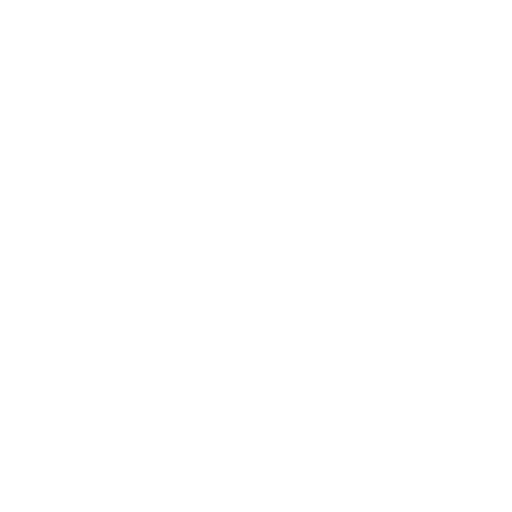
t = 0.00 s
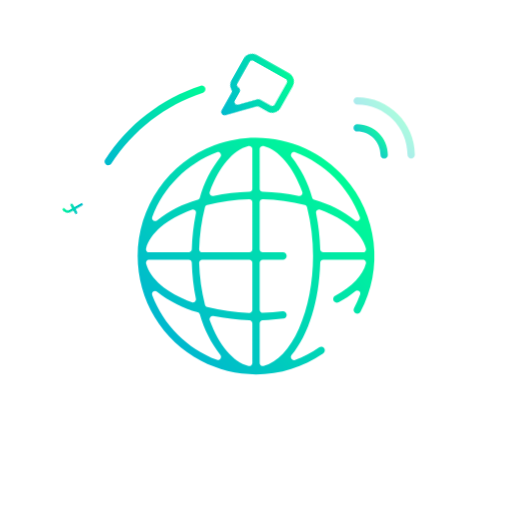
t = 1.40 s
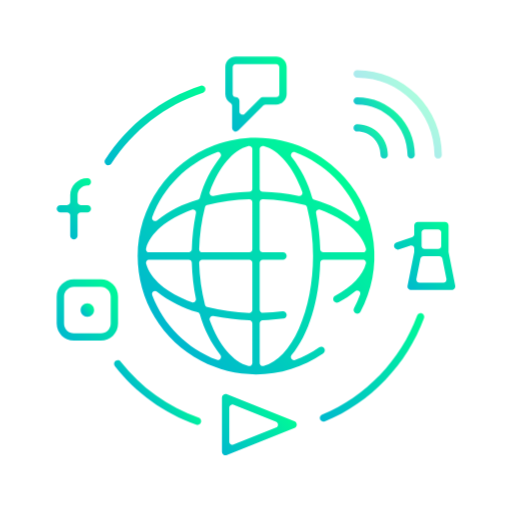
t = 2.60 s
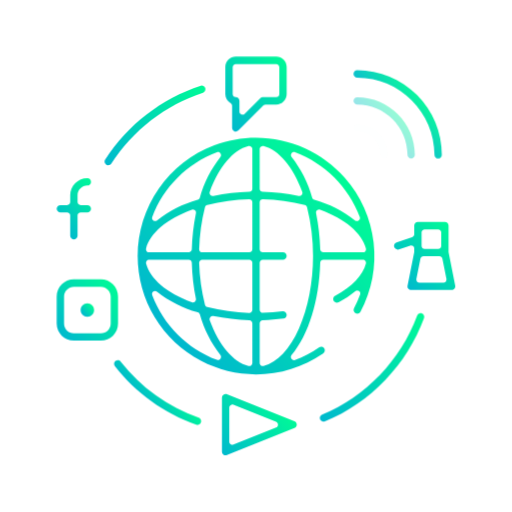
t = 3.98 s
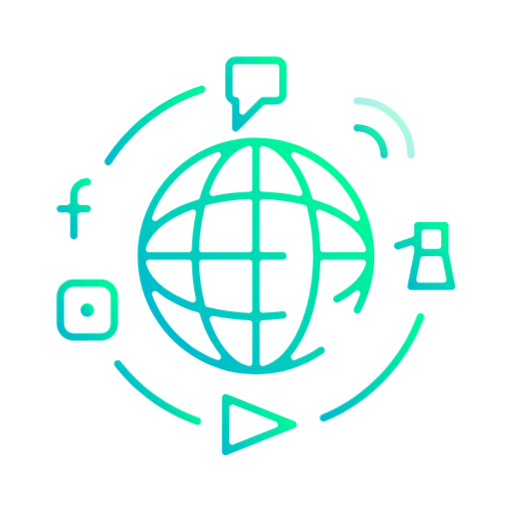
t = 5.40 s
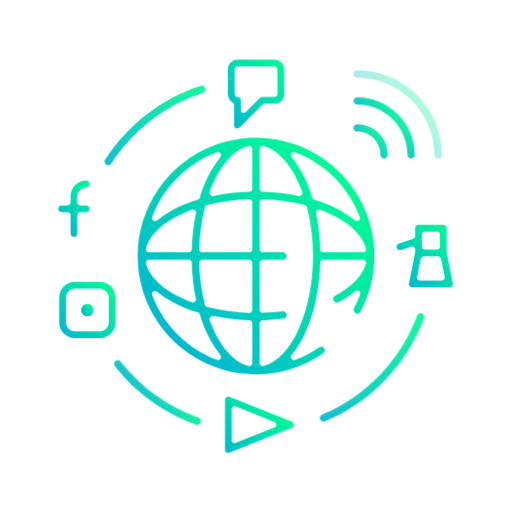
t = 6.60 s

The animated SVG that drew these frames (rendered in a browser with its animation timeline set to each time). Animation: 34 CSS @keyframes rules; one cycle of 8.00 s, repeats indefinitely.

<svg version="1.1" id="el_PVoMlelZK" xmlns="http://www.w3.org/2000/svg" xmlns:xlink="http://www.w3.org/1999/xlink" x="0px" y="0px" viewBox="0 0 500 500" style="enable-background:new 0 0 500 500;" xml:space="preserve"><style>@-webkit-keyframes kf_el_IcX1SR2POP_an_zebzDC_3e{0%{opacity: 0;}22.50%{opacity: 0;}25%{opacity: 1;}81.25%{opacity: 1;}87.50%{opacity: 0;}100%{opacity: 0;}}@keyframes kf_el_IcX1SR2POP_an_zebzDC_3e{0%{opacity: 0;}22.50%{opacity: 0;}25%{opacity: 1;}81.25%{opacity: 1;}87.50%{opacity: 0;}100%{opacity: 0;}}@-webkit-keyframes kf_el_QyiAGtoGxj_an_dElwUBnUG{15%{opacity: 0;}17.50%{opacity: 1;}81.25%{opacity: 1;}87.50%{opacity: 0;}100%{opacity: 0;}0%{opacity: 0;}}@keyframes kf_el_QyiAGtoGxj_an_dElwUBnUG{15%{opacity: 0;}17.50%{opacity: 1;}81.25%{opacity: 1;}87.50%{opacity: 0;}100%{opacity: 0;}0%{opacity: 0;}}@-webkit-keyframes kf_el_5OkpcUU43y_an_L-Qn9jyBh{20%{opacity: 0;}22.50%{opacity: 1;}81.25%{opacity: 1;}87.50%{opacity: 0;}100%{opacity: 0;}0%{opacity: 0;}}@keyframes kf_el_5OkpcUU43y_an_L-Qn9jyBh{20%{opacity: 0;}22.50%{opacity: 1;}81.25%{opacity: 1;}87.50%{opacity: 0;}100%{opacity: 0;}0%{opacity: 0;}}@-webkit-keyframes kf_el_N1TmPd2w-l_an_fxFRS2t4r{0%{opacity: 0;}17.50%{opacity: 0;}23.75%{opacity: 1;}30%{opacity: 0;}36.25%{opacity: 1;}42.50%{opacity: 0;}48.75%{opacity: 1;}55.00%{opacity: 0;}61.25%{opacity: 1;}67.50%{opacity: 0;}73.75%{opacity: 1;}80%{opacity: 0;}86.25%{opacity: 1;}92.50%{opacity: 0;}98.75%{opacity: 0;}100%{opacity: 0;}}@keyframes kf_el_N1TmPd2w-l_an_fxFRS2t4r{0%{opacity: 0;}17.50%{opacity: 0;}23.75%{opacity: 1;}30%{opacity: 0;}36.25%{opacity: 1;}42.50%{opacity: 0;}48.75%{opacity: 1;}55.00%{opacity: 0;}61.25%{opacity: 1;}67.50%{opacity: 0;}73.75%{opacity: 1;}80%{opacity: 0;}86.25%{opacity: 1;}92.50%{opacity: 0;}98.75%{opacity: 0;}100%{opacity: 0;}}@-webkit-keyframes kf_el_J2KJ9CQ0Zd_an_jsO18AQ4f{0%{opacity: 0;}15%{opacity: 0;}21.25%{opacity: 1;}27.50%{opacity: 0;}33.75%{opacity: 1;}40%{opacity: 0;}46.25%{opacity: 1;}52.50%{opacity: 0;}58.75%{opacity: 1;}65%{opacity: 0;}71.25%{opacity: 1;}77.50%{opacity: 0;}83.75%{opacity: 1;}90%{opacity: 0;}96.25%{opacity: 0;}100%{opacity: 0;}}@keyframes kf_el_J2KJ9CQ0Zd_an_jsO18AQ4f{0%{opacity: 0;}15%{opacity: 0;}21.25%{opacity: 1;}27.50%{opacity: 0;}33.75%{opacity: 1;}40%{opacity: 0;}46.25%{opacity: 1;}52.50%{opacity: 0;}58.75%{opacity: 1;}65%{opacity: 0;}71.25%{opacity: 1;}77.50%{opacity: 0;}83.75%{opacity: 1;}90%{opacity: 0;}96.25%{opacity: 0;}100%{opacity: 0;}}@-webkit-keyframes kf_el_a3BBKYiWQp_an_9lIhqmxw_{0%{opacity: 0;}12.50%{opacity: 0;}18.75%{opacity: 1;}25%{opacity: 0;}31.25%{opacity: 1;}37.50%{opacity: 0;}43.75%{opacity: 1;}50%{opacity: 0;}56.25%{opacity: 1;}62.50%{opacity: 0;}68.75%{opacity: 1;}75%{opacity: 0;}81.25%{opacity: 1;}87.50%{opacity: 0;}93.75%{opacity: 0;}100%{opacity: 0;}}@keyframes kf_el_a3BBKYiWQp_an_9lIhqmxw_{0%{opacity: 0;}12.50%{opacity: 0;}18.75%{opacity: 1;}25%{opacity: 0;}31.25%{opacity: 1;}37.50%{opacity: 0;}43.75%{opacity: 1;}50%{opacity: 0;}56.25%{opacity: 1;}62.50%{opacity: 0;}68.75%{opacity: 1;}75%{opacity: 0;}81.25%{opacity: 1;}87.50%{opacity: 0;}93.75%{opacity: 0;}100%{opacity: 0;}}@-webkit-keyframes kf_el_dL7AhPYB5E_an_zfW8wSXXA{0%{-webkit-transform: translate(85.29999923706055px, 302.7050018310547px) scale(0, 0) translate(-85.29999923706055px, -302.7050018310547px);transform: translate(85.29999923706055px, 302.7050018310547px) scale(0, 0) translate(-85.29999923706055px, -302.7050018310547px);}17.50%{-webkit-transform: translate(85.29999923706055px, 302.7050018310547px) scale(0, 0) translate(-85.29999923706055px, -302.7050018310547px);transform: translate(85.29999923706055px, 302.7050018310547px) scale(0, 0) translate(-85.29999923706055px, -302.7050018310547px);}23.75%{-webkit-transform: translate(85.29999923706055px, 302.7050018310547px) scale(1, 1) translate(-85.29999923706055px, -302.7050018310547px);transform: translate(85.29999923706055px, 302.7050018310547px) scale(1, 1) translate(-85.29999923706055px, -302.7050018310547px);}81.25%{-webkit-transform: translate(85.29999923706055px, 302.7050018310547px) scale(1, 1) translate(-85.29999923706055px, -302.7050018310547px);transform: translate(85.29999923706055px, 302.7050018310547px) scale(1, 1) translate(-85.29999923706055px, -302.7050018310547px);}87.50%{-webkit-transform: translate(85.29999923706055px, 302.7050018310547px) scale(0, 0) translate(-85.29999923706055px, -302.7050018310547px);transform: translate(85.29999923706055px, 302.7050018310547px) scale(0, 0) translate(-85.29999923706055px, -302.7050018310547px);}100%{-webkit-transform: translate(85.29999923706055px, 302.7050018310547px) scale(0, 0) translate(-85.29999923706055px, -302.7050018310547px);transform: translate(85.29999923706055px, 302.7050018310547px) scale(0, 0) translate(-85.29999923706055px, -302.7050018310547px);}}@keyframes kf_el_dL7AhPYB5E_an_zfW8wSXXA{0%{-webkit-transform: translate(85.29999923706055px, 302.7050018310547px) scale(0, 0) translate(-85.29999923706055px, -302.7050018310547px);transform: translate(85.29999923706055px, 302.7050018310547px) scale(0, 0) translate(-85.29999923706055px, -302.7050018310547px);}17.50%{-webkit-transform: translate(85.29999923706055px, 302.7050018310547px) scale(0, 0) translate(-85.29999923706055px, -302.7050018310547px);transform: translate(85.29999923706055px, 302.7050018310547px) scale(0, 0) translate(-85.29999923706055px, -302.7050018310547px);}23.75%{-webkit-transform: translate(85.29999923706055px, 302.7050018310547px) scale(1, 1) translate(-85.29999923706055px, -302.7050018310547px);transform: translate(85.29999923706055px, 302.7050018310547px) scale(1, 1) translate(-85.29999923706055px, -302.7050018310547px);}81.25%{-webkit-transform: translate(85.29999923706055px, 302.7050018310547px) scale(1, 1) translate(-85.29999923706055px, -302.7050018310547px);transform: translate(85.29999923706055px, 302.7050018310547px) scale(1, 1) translate(-85.29999923706055px, -302.7050018310547px);}87.50%{-webkit-transform: translate(85.29999923706055px, 302.7050018310547px) scale(0, 0) translate(-85.29999923706055px, -302.7050018310547px);transform: translate(85.29999923706055px, 302.7050018310547px) scale(0, 0) translate(-85.29999923706055px, -302.7050018310547px);}100%{-webkit-transform: translate(85.29999923706055px, 302.7050018310547px) scale(0, 0) translate(-85.29999923706055px, -302.7050018310547px);transform: translate(85.29999923706055px, 302.7050018310547px) scale(0, 0) translate(-85.29999923706055px, -302.7050018310547px);}}@-webkit-keyframes kf_el_dL7AhPYB5E_an_OCwIQhyygl{17.50%{-webkit-transform: translate(85.29999923706055px, 302.7050018310547px) rotate(360deg) translate(-85.29999923706055px, -302.7050018310547px);transform: translate(85.29999923706055px, 302.7050018310547px) rotate(360deg) translate(-85.29999923706055px, -302.7050018310547px);}23.75%{-webkit-transform: translate(85.29999923706055px, 302.7050018310547px) rotate(0deg) translate(-85.29999923706055px, -302.7050018310547px);transform: translate(85.29999923706055px, 302.7050018310547px) rotate(0deg) translate(-85.29999923706055px, -302.7050018310547px);}87.50%{-webkit-transform: translate(85.29999923706055px, 302.7050018310547px) rotate(0deg) translate(-85.29999923706055px, -302.7050018310547px);transform: translate(85.29999923706055px, 302.7050018310547px) rotate(0deg) translate(-85.29999923706055px, -302.7050018310547px);}}@keyframes kf_el_dL7AhPYB5E_an_OCwIQhyygl{17.50%{-webkit-transform: translate(85.29999923706055px, 302.7050018310547px) rotate(360deg) translate(-85.29999923706055px, -302.7050018310547px);transform: translate(85.29999923706055px, 302.7050018310547px) rotate(360deg) translate(-85.29999923706055px, -302.7050018310547px);}23.75%{-webkit-transform: translate(85.29999923706055px, 302.7050018310547px) rotate(0deg) translate(-85.29999923706055px, -302.7050018310547px);transform: translate(85.29999923706055px, 302.7050018310547px) rotate(0deg) translate(-85.29999923706055px, -302.7050018310547px);}87.50%{-webkit-transform: translate(85.29999923706055px, 302.7050018310547px) rotate(0deg) translate(-85.29999923706055px, -302.7050018310547px);transform: translate(85.29999923706055px, 302.7050018310547px) rotate(0deg) translate(-85.29999923706055px, -302.7050018310547px);}}@-webkit-keyframes kf_el_lxaqLT3nxS_an_sj5MQFjc0v{15%{-webkit-transform: translate(72.12498474121094px, 203.87500762939453px) rotate(360deg) translate(-72.12498474121094px, -203.87500762939453px);transform: translate(72.12498474121094px, 203.87500762939453px) rotate(360deg) translate(-72.12498474121094px, -203.87500762939453px);}21.25%{-webkit-transform: translate(72.12498474121094px, 203.87500762939453px) rotate(0deg) translate(-72.12498474121094px, -203.87500762939453px);transform: translate(72.12498474121094px, 203.87500762939453px) rotate(0deg) translate(-72.12498474121094px, -203.87500762939453px);}87.50%{-webkit-transform: translate(72.12498474121094px, 203.87500762939453px) rotate(0deg) translate(-72.12498474121094px, -203.87500762939453px);transform: translate(72.12498474121094px, 203.87500762939453px) rotate(0deg) translate(-72.12498474121094px, -203.87500762939453px);}0%{-webkit-transform: translate(72.12498474121094px, 203.87500762939453px) rotate(360deg) translate(-72.12498474121094px, -203.87500762939453px);transform: translate(72.12498474121094px, 203.87500762939453px) rotate(360deg) translate(-72.12498474121094px, -203.87500762939453px);}}@keyframes kf_el_lxaqLT3nxS_an_sj5MQFjc0v{15%{-webkit-transform: translate(72.12498474121094px, 203.87500762939453px) rotate(360deg) translate(-72.12498474121094px, -203.87500762939453px);transform: translate(72.12498474121094px, 203.87500762939453px) rotate(360deg) translate(-72.12498474121094px, -203.87500762939453px);}21.25%{-webkit-transform: translate(72.12498474121094px, 203.87500762939453px) rotate(0deg) translate(-72.12498474121094px, -203.87500762939453px);transform: translate(72.12498474121094px, 203.87500762939453px) rotate(0deg) translate(-72.12498474121094px, -203.87500762939453px);}87.50%{-webkit-transform: translate(72.12498474121094px, 203.87500762939453px) rotate(0deg) translate(-72.12498474121094px, -203.87500762939453px);transform: translate(72.12498474121094px, 203.87500762939453px) rotate(0deg) translate(-72.12498474121094px, -203.87500762939453px);}0%{-webkit-transform: translate(72.12498474121094px, 203.87500762939453px) rotate(360deg) translate(-72.12498474121094px, -203.87500762939453px);transform: translate(72.12498474121094px, 203.87500762939453px) rotate(360deg) translate(-72.12498474121094px, -203.87500762939453px);}}@-webkit-keyframes kf_el_lxaqLT3nxS_an_9Q4WAKmoX{15%{-webkit-transform: translate(72.12498474121094px, 203.87500762939453px) scale(0, 0) translate(-72.12498474121094px, -203.87500762939453px);transform: translate(72.12498474121094px, 203.87500762939453px) scale(0, 0) translate(-72.12498474121094px, -203.87500762939453px);}21.25%{-webkit-transform: translate(72.12498474121094px, 203.87500762939453px) scale(1, 1) translate(-72.12498474121094px, -203.87500762939453px);transform: translate(72.12498474121094px, 203.87500762939453px) scale(1, 1) translate(-72.12498474121094px, -203.87500762939453px);}81.25%{-webkit-transform: translate(72.12498474121094px, 203.87500762939453px) scale(1, 1) translate(-72.12498474121094px, -203.87500762939453px);transform: translate(72.12498474121094px, 203.87500762939453px) scale(1, 1) translate(-72.12498474121094px, -203.87500762939453px);}87.50%{-webkit-transform: translate(72.12498474121094px, 203.87500762939453px) scale(0, 0) translate(-72.12498474121094px, -203.87500762939453px);transform: translate(72.12498474121094px, 203.87500762939453px) scale(0, 0) translate(-72.12498474121094px, -203.87500762939453px);}100%{-webkit-transform: translate(72.12498474121094px, 203.87500762939453px) scale(0, 0) translate(-72.12498474121094px, -203.87500762939453px);transform: translate(72.12498474121094px, 203.87500762939453px) scale(0, 0) translate(-72.12498474121094px, -203.87500762939453px);}0%{-webkit-transform: translate(72.12498474121094px, 203.87500762939453px) scale(0, 0) translate(-72.12498474121094px, -203.87500762939453px);transform: translate(72.12498474121094px, 203.87500762939453px) scale(0, 0) translate(-72.12498474121094px, -203.87500762939453px);}}@keyframes kf_el_lxaqLT3nxS_an_9Q4WAKmoX{15%{-webkit-transform: translate(72.12498474121094px, 203.87500762939453px) scale(0, 0) translate(-72.12498474121094px, -203.87500762939453px);transform: translate(72.12498474121094px, 203.87500762939453px) scale(0, 0) translate(-72.12498474121094px, -203.87500762939453px);}21.25%{-webkit-transform: translate(72.12498474121094px, 203.87500762939453px) scale(1, 1) translate(-72.12498474121094px, -203.87500762939453px);transform: translate(72.12498474121094px, 203.87500762939453px) scale(1, 1) translate(-72.12498474121094px, -203.87500762939453px);}81.25%{-webkit-transform: translate(72.12498474121094px, 203.87500762939453px) scale(1, 1) translate(-72.12498474121094px, -203.87500762939453px);transform: translate(72.12498474121094px, 203.87500762939453px) scale(1, 1) translate(-72.12498474121094px, -203.87500762939453px);}87.50%{-webkit-transform: translate(72.12498474121094px, 203.87500762939453px) scale(0, 0) translate(-72.12498474121094px, -203.87500762939453px);transform: translate(72.12498474121094px, 203.87500762939453px) scale(0, 0) translate(-72.12498474121094px, -203.87500762939453px);}100%{-webkit-transform: translate(72.12498474121094px, 203.87500762939453px) scale(0, 0) translate(-72.12498474121094px, -203.87500762939453px);transform: translate(72.12498474121094px, 203.87500762939453px) scale(0, 0) translate(-72.12498474121094px, -203.87500762939453px);}0%{-webkit-transform: translate(72.12498474121094px, 203.87500762939453px) scale(0, 0) translate(-72.12498474121094px, -203.87500762939453px);transform: translate(72.12498474121094px, 203.87500762939453px) scale(0, 0) translate(-72.12498474121094px, -203.87500762939453px);}}@-webkit-keyframes kf_el_cElnw8Tcaj_an_jDpKh9a9mk{20%{-webkit-transform: translate(253.29004669189453px, 414.70497131347656px) rotate(360deg) translate(-253.29004669189453px, -414.70497131347656px);transform: translate(253.29004669189453px, 414.70497131347656px) rotate(360deg) translate(-253.29004669189453px, -414.70497131347656px);}26.25%{-webkit-transform: translate(253.29004669189453px, 414.70497131347656px) rotate(0deg) translate(-253.29004669189453px, -414.70497131347656px);transform: translate(253.29004669189453px, 414.70497131347656px) rotate(0deg) translate(-253.29004669189453px, -414.70497131347656px);}87.50%{-webkit-transform: translate(253.29004669189453px, 414.70497131347656px) rotate(0deg) translate(-253.29004669189453px, -414.70497131347656px);transform: translate(253.29004669189453px, 414.70497131347656px) rotate(0deg) translate(-253.29004669189453px, -414.70497131347656px);}0%{-webkit-transform: translate(253.29004669189453px, 414.70497131347656px) rotate(360deg) translate(-253.29004669189453px, -414.70497131347656px);transform: translate(253.29004669189453px, 414.70497131347656px) rotate(360deg) translate(-253.29004669189453px, -414.70497131347656px);}}@keyframes kf_el_cElnw8Tcaj_an_jDpKh9a9mk{20%{-webkit-transform: translate(253.29004669189453px, 414.70497131347656px) rotate(360deg) translate(-253.29004669189453px, -414.70497131347656px);transform: translate(253.29004669189453px, 414.70497131347656px) rotate(360deg) translate(-253.29004669189453px, -414.70497131347656px);}26.25%{-webkit-transform: translate(253.29004669189453px, 414.70497131347656px) rotate(0deg) translate(-253.29004669189453px, -414.70497131347656px);transform: translate(253.29004669189453px, 414.70497131347656px) rotate(0deg) translate(-253.29004669189453px, -414.70497131347656px);}87.50%{-webkit-transform: translate(253.29004669189453px, 414.70497131347656px) rotate(0deg) translate(-253.29004669189453px, -414.70497131347656px);transform: translate(253.29004669189453px, 414.70497131347656px) rotate(0deg) translate(-253.29004669189453px, -414.70497131347656px);}0%{-webkit-transform: translate(253.29004669189453px, 414.70497131347656px) rotate(360deg) translate(-253.29004669189453px, -414.70497131347656px);transform: translate(253.29004669189453px, 414.70497131347656px) rotate(360deg) translate(-253.29004669189453px, -414.70497131347656px);}}@-webkit-keyframes kf_el_cElnw8Tcaj_an_GM98yViRx{20%{-webkit-transform: translate(253.29004669189453px, 414.70497131347656px) scale(0, 0) translate(-253.29004669189453px, -414.70497131347656px);transform: translate(253.29004669189453px, 414.70497131347656px) scale(0, 0) translate(-253.29004669189453px, -414.70497131347656px);}26.25%{-webkit-transform: translate(253.29004669189453px, 414.70497131347656px) scale(1, 1) translate(-253.29004669189453px, -414.70497131347656px);transform: translate(253.29004669189453px, 414.70497131347656px) scale(1, 1) translate(-253.29004669189453px, -414.70497131347656px);}81.25%{-webkit-transform: translate(253.29004669189453px, 414.70497131347656px) scale(1, 1) translate(-253.29004669189453px, -414.70497131347656px);transform: translate(253.29004669189453px, 414.70497131347656px) scale(1, 1) translate(-253.29004669189453px, -414.70497131347656px);}87.50%{-webkit-transform: translate(253.29004669189453px, 414.70497131347656px) scale(0, 0) translate(-253.29004669189453px, -414.70497131347656px);transform: translate(253.29004669189453px, 414.70497131347656px) scale(0, 0) translate(-253.29004669189453px, -414.70497131347656px);}100%{-webkit-transform: translate(253.29004669189453px, 414.70497131347656px) scale(0, 0) translate(-253.29004669189453px, -414.70497131347656px);transform: translate(253.29004669189453px, 414.70497131347656px) scale(0, 0) translate(-253.29004669189453px, -414.70497131347656px);}0%{-webkit-transform: translate(253.29004669189453px, 414.70497131347656px) scale(0, 0) translate(-253.29004669189453px, -414.70497131347656px);transform: translate(253.29004669189453px, 414.70497131347656px) scale(0, 0) translate(-253.29004669189453px, -414.70497131347656px);}}@keyframes kf_el_cElnw8Tcaj_an_GM98yViRx{20%{-webkit-transform: translate(253.29004669189453px, 414.70497131347656px) scale(0, 0) translate(-253.29004669189453px, -414.70497131347656px);transform: translate(253.29004669189453px, 414.70497131347656px) scale(0, 0) translate(-253.29004669189453px, -414.70497131347656px);}26.25%{-webkit-transform: translate(253.29004669189453px, 414.70497131347656px) scale(1, 1) translate(-253.29004669189453px, -414.70497131347656px);transform: translate(253.29004669189453px, 414.70497131347656px) scale(1, 1) translate(-253.29004669189453px, -414.70497131347656px);}81.25%{-webkit-transform: translate(253.29004669189453px, 414.70497131347656px) scale(1, 1) translate(-253.29004669189453px, -414.70497131347656px);transform: translate(253.29004669189453px, 414.70497131347656px) scale(1, 1) translate(-253.29004669189453px, -414.70497131347656px);}87.50%{-webkit-transform: translate(253.29004669189453px, 414.70497131347656px) scale(0, 0) translate(-253.29004669189453px, -414.70497131347656px);transform: translate(253.29004669189453px, 414.70497131347656px) scale(0, 0) translate(-253.29004669189453px, -414.70497131347656px);}100%{-webkit-transform: translate(253.29004669189453px, 414.70497131347656px) scale(0, 0) translate(-253.29004669189453px, -414.70497131347656px);transform: translate(253.29004669189453px, 414.70497131347656px) scale(0, 0) translate(-253.29004669189453px, -414.70497131347656px);}0%{-webkit-transform: translate(253.29004669189453px, 414.70497131347656px) scale(0, 0) translate(-253.29004669189453px, -414.70497131347656px);transform: translate(253.29004669189453px, 414.70497131347656px) scale(0, 0) translate(-253.29004669189453px, -414.70497131347656px);}}@-webkit-keyframes kf_el_MuYVxGdXaM_an_vmznsqzAXB{0%{-webkit-transform: translate(414.68096923828125px, 249.98501586914062px) scale(0, 0) translate(-414.68096923828125px, -249.98501586914062px);transform: translate(414.68096923828125px, 249.98501586914062px) scale(0, 0) translate(-414.68096923828125px, -249.98501586914062px);}22.50%{-webkit-transform: translate(414.68096923828125px, 249.98501586914062px) scale(0, 0) translate(-414.68096923828125px, -249.98501586914062px);transform: translate(414.68096923828125px, 249.98501586914062px) scale(0, 0) translate(-414.68096923828125px, -249.98501586914062px);}30%{-webkit-transform: translate(414.68096923828125px, 249.98501586914062px) scale(1, 1) translate(-414.68096923828125px, -249.98501586914062px);transform: translate(414.68096923828125px, 249.98501586914062px) scale(1, 1) translate(-414.68096923828125px, -249.98501586914062px);}81.25%{-webkit-transform: translate(414.68096923828125px, 249.98501586914062px) scale(1, 1) translate(-414.68096923828125px, -249.98501586914062px);transform: translate(414.68096923828125px, 249.98501586914062px) scale(1, 1) translate(-414.68096923828125px, -249.98501586914062px);}87.50%{-webkit-transform: translate(414.68096923828125px, 249.98501586914062px) scale(0, 0) translate(-414.68096923828125px, -249.98501586914062px);transform: translate(414.68096923828125px, 249.98501586914062px) scale(0, 0) translate(-414.68096923828125px, -249.98501586914062px);}100%{-webkit-transform: translate(414.68096923828125px, 249.98501586914062px) scale(0, 0) translate(-414.68096923828125px, -249.98501586914062px);transform: translate(414.68096923828125px, 249.98501586914062px) scale(0, 0) translate(-414.68096923828125px, -249.98501586914062px);}}@keyframes kf_el_MuYVxGdXaM_an_vmznsqzAXB{0%{-webkit-transform: translate(414.68096923828125px, 249.98501586914062px) scale(0, 0) translate(-414.68096923828125px, -249.98501586914062px);transform: translate(414.68096923828125px, 249.98501586914062px) scale(0, 0) translate(-414.68096923828125px, -249.98501586914062px);}22.50%{-webkit-transform: translate(414.68096923828125px, 249.98501586914062px) scale(0, 0) translate(-414.68096923828125px, -249.98501586914062px);transform: translate(414.68096923828125px, 249.98501586914062px) scale(0, 0) translate(-414.68096923828125px, -249.98501586914062px);}30%{-webkit-transform: translate(414.68096923828125px, 249.98501586914062px) scale(1, 1) translate(-414.68096923828125px, -249.98501586914062px);transform: translate(414.68096923828125px, 249.98501586914062px) scale(1, 1) translate(-414.68096923828125px, -249.98501586914062px);}81.25%{-webkit-transform: translate(414.68096923828125px, 249.98501586914062px) scale(1, 1) translate(-414.68096923828125px, -249.98501586914062px);transform: translate(414.68096923828125px, 249.98501586914062px) scale(1, 1) translate(-414.68096923828125px, -249.98501586914062px);}87.50%{-webkit-transform: translate(414.68096923828125px, 249.98501586914062px) scale(0, 0) translate(-414.68096923828125px, -249.98501586914062px);transform: translate(414.68096923828125px, 249.98501586914062px) scale(0, 0) translate(-414.68096923828125px, -249.98501586914062px);}100%{-webkit-transform: translate(414.68096923828125px, 249.98501586914062px) scale(0, 0) translate(-414.68096923828125px, -249.98501586914062px);transform: translate(414.68096923828125px, 249.98501586914062px) scale(0, 0) translate(-414.68096923828125px, -249.98501586914062px);}}@-webkit-keyframes kf_el_MuYVxGdXaM_an_Fe9x_-2vP{22.50%{-webkit-transform: translate(414.68096923828125px, 249.98501586914062px) rotate(360deg) translate(-414.68096923828125px, -249.98501586914062px);transform: translate(414.68096923828125px, 249.98501586914062px) rotate(360deg) translate(-414.68096923828125px, -249.98501586914062px);}30%{-webkit-transform: translate(414.68096923828125px, 249.98501586914062px) rotate(0deg) translate(-414.68096923828125px, -249.98501586914062px);transform: translate(414.68096923828125px, 249.98501586914062px) rotate(0deg) translate(-414.68096923828125px, -249.98501586914062px);}87.50%{-webkit-transform: translate(414.68096923828125px, 249.98501586914062px) rotate(0deg) translate(-414.68096923828125px, -249.98501586914062px);transform: translate(414.68096923828125px, 249.98501586914062px) rotate(0deg) translate(-414.68096923828125px, -249.98501586914062px);}}@keyframes kf_el_MuYVxGdXaM_an_Fe9x_-2vP{22.50%{-webkit-transform: translate(414.68096923828125px, 249.98501586914062px) rotate(360deg) translate(-414.68096923828125px, -249.98501586914062px);transform: translate(414.68096923828125px, 249.98501586914062px) rotate(360deg) translate(-414.68096923828125px, -249.98501586914062px);}30%{-webkit-transform: translate(414.68096923828125px, 249.98501586914062px) rotate(0deg) translate(-414.68096923828125px, -249.98501586914062px);transform: translate(414.68096923828125px, 249.98501586914062px) rotate(0deg) translate(-414.68096923828125px, -249.98501586914062px);}87.50%{-webkit-transform: translate(414.68096923828125px, 249.98501586914062px) rotate(0deg) translate(-414.68096923828125px, -249.98501586914062px);transform: translate(414.68096923828125px, 249.98501586914062px) rotate(0deg) translate(-414.68096923828125px, -249.98501586914062px);}}@-webkit-keyframes kf_el_ZiZ4ccjwmS_an_71Io2mfq4e{0%{-webkit-transform: translate(250.00502014160156px, 91.88500595092773px) scale(0, 0) translate(-250.00502014160156px, -91.88500595092773px);transform: translate(250.00502014160156px, 91.88500595092773px) scale(0, 0) translate(-250.00502014160156px, -91.88500595092773px);}12.50%{-webkit-transform: translate(250.00502014160156px, 91.88500595092773px) scale(0, 0) translate(-250.00502014160156px, -91.88500595092773px);transform: translate(250.00502014160156px, 91.88500595092773px) scale(0, 0) translate(-250.00502014160156px, -91.88500595092773px);}18.75%{-webkit-transform: translate(250.00502014160156px, 91.88500595092773px) scale(1, 1) translate(-250.00502014160156px, -91.88500595092773px);transform: translate(250.00502014160156px, 91.88500595092773px) scale(1, 1) translate(-250.00502014160156px, -91.88500595092773px);}81.25%{-webkit-transform: translate(250.00502014160156px, 91.88500595092773px) scale(1, 1) translate(-250.00502014160156px, -91.88500595092773px);transform: translate(250.00502014160156px, 91.88500595092773px) scale(1, 1) translate(-250.00502014160156px, -91.88500595092773px);}87.50%{-webkit-transform: translate(250.00502014160156px, 91.88500595092773px) scale(0, 0) translate(-250.00502014160156px, -91.88500595092773px);transform: translate(250.00502014160156px, 91.88500595092773px) scale(0, 0) translate(-250.00502014160156px, -91.88500595092773px);}100%{-webkit-transform: translate(250.00502014160156px, 91.88500595092773px) scale(0, 0) translate(-250.00502014160156px, -91.88500595092773px);transform: translate(250.00502014160156px, 91.88500595092773px) scale(0, 0) translate(-250.00502014160156px, -91.88500595092773px);}}@keyframes kf_el_ZiZ4ccjwmS_an_71Io2mfq4e{0%{-webkit-transform: translate(250.00502014160156px, 91.88500595092773px) scale(0, 0) translate(-250.00502014160156px, -91.88500595092773px);transform: translate(250.00502014160156px, 91.88500595092773px) scale(0, 0) translate(-250.00502014160156px, -91.88500595092773px);}12.50%{-webkit-transform: translate(250.00502014160156px, 91.88500595092773px) scale(0, 0) translate(-250.00502014160156px, -91.88500595092773px);transform: translate(250.00502014160156px, 91.88500595092773px) scale(0, 0) translate(-250.00502014160156px, -91.88500595092773px);}18.75%{-webkit-transform: translate(250.00502014160156px, 91.88500595092773px) scale(1, 1) translate(-250.00502014160156px, -91.88500595092773px);transform: translate(250.00502014160156px, 91.88500595092773px) scale(1, 1) translate(-250.00502014160156px, -91.88500595092773px);}81.25%{-webkit-transform: translate(250.00502014160156px, 91.88500595092773px) scale(1, 1) translate(-250.00502014160156px, -91.88500595092773px);transform: translate(250.00502014160156px, 91.88500595092773px) scale(1, 1) translate(-250.00502014160156px, -91.88500595092773px);}87.50%{-webkit-transform: translate(250.00502014160156px, 91.88500595092773px) scale(0, 0) translate(-250.00502014160156px, -91.88500595092773px);transform: translate(250.00502014160156px, 91.88500595092773px) scale(0, 0) translate(-250.00502014160156px, -91.88500595092773px);}100%{-webkit-transform: translate(250.00502014160156px, 91.88500595092773px) scale(0, 0) translate(-250.00502014160156px, -91.88500595092773px);transform: translate(250.00502014160156px, 91.88500595092773px) scale(0, 0) translate(-250.00502014160156px, -91.88500595092773px);}}@-webkit-keyframes kf_el_ZiZ4ccjwmS_an_JidYyMoKR{12.50%{-webkit-transform: translate(250.00502014160156px, 91.88500595092773px) rotate(360deg) translate(-250.00502014160156px, -91.88500595092773px);transform: translate(250.00502014160156px, 91.88500595092773px) rotate(360deg) translate(-250.00502014160156px, -91.88500595092773px);}18.75%{-webkit-transform: translate(250.00502014160156px, 91.88500595092773px) rotate(0deg) translate(-250.00502014160156px, -91.88500595092773px);transform: translate(250.00502014160156px, 91.88500595092773px) rotate(0deg) translate(-250.00502014160156px, -91.88500595092773px);}87.50%{-webkit-transform: translate(250.00502014160156px, 91.88500595092773px) rotate(0deg) translate(-250.00502014160156px, -91.88500595092773px);transform: translate(250.00502014160156px, 91.88500595092773px) rotate(0deg) translate(-250.00502014160156px, -91.88500595092773px);}}@keyframes kf_el_ZiZ4ccjwmS_an_JidYyMoKR{12.50%{-webkit-transform: translate(250.00502014160156px, 91.88500595092773px) rotate(360deg) translate(-250.00502014160156px, -91.88500595092773px);transform: translate(250.00502014160156px, 91.88500595092773px) rotate(360deg) translate(-250.00502014160156px, -91.88500595092773px);}18.75%{-webkit-transform: translate(250.00502014160156px, 91.88500595092773px) rotate(0deg) translate(-250.00502014160156px, -91.88500595092773px);transform: translate(250.00502014160156px, 91.88500595092773px) rotate(0deg) translate(-250.00502014160156px, -91.88500595092773px);}87.50%{-webkit-transform: translate(250.00502014160156px, 91.88500595092773px) rotate(0deg) translate(-250.00502014160156px, -91.88500595092773px);transform: translate(250.00502014160156px, 91.88500595092773px) rotate(0deg) translate(-250.00502014160156px, -91.88500595092773px);}}@-webkit-keyframes kf_el_-Atqkx7-ka_an_C3TY8W477{0%{-webkit-transform: translate(250.02928161621094px, 250.01498413085938px) scale(0, 0) translate(-250.02928161621094px, -250.01498413085938px);transform: translate(250.02928161621094px, 250.01498413085938px) scale(0, 0) translate(-250.02928161621094px, -250.01498413085938px);}3.75%{-webkit-transform: translate(250.02928161621094px, 250.01498413085938px) scale(1.15, 1.15) translate(-250.02928161621094px, -250.01498413085938px);transform: translate(250.02928161621094px, 250.01498413085938px) scale(1.15, 1.15) translate(-250.02928161621094px, -250.01498413085938px);}6.25%{-webkit-transform: translate(250.02928161621094px, 250.01498413085938px) scale(0.95, 0.95) translate(-250.02928161621094px, -250.01498413085938px);transform: translate(250.02928161621094px, 250.01498413085938px) scale(0.95, 0.95) translate(-250.02928161621094px, -250.01498413085938px);}8.75%{-webkit-transform: translate(250.02928161621094px, 250.01498413085938px) scale(1.05, 1.05) translate(-250.02928161621094px, -250.01498413085938px);transform: translate(250.02928161621094px, 250.01498413085938px) scale(1.05, 1.05) translate(-250.02928161621094px, -250.01498413085938px);}11.25%{-webkit-transform: translate(250.02928161621094px, 250.01498413085938px) scale(1, 1) translate(-250.02928161621094px, -250.01498413085938px);transform: translate(250.02928161621094px, 250.01498413085938px) scale(1, 1) translate(-250.02928161621094px, -250.01498413085938px);}87.50%{-webkit-transform: translate(250.02928161621094px, 250.01498413085938px) scale(1, 1) translate(-250.02928161621094px, -250.01498413085938px);transform: translate(250.02928161621094px, 250.01498413085938px) scale(1, 1) translate(-250.02928161621094px, -250.01498413085938px);}90%{-webkit-transform: translate(250.02928161621094px, 250.01498413085938px) scale(1.2, 1.2) translate(-250.02928161621094px, -250.01498413085938px);transform: translate(250.02928161621094px, 250.01498413085938px) scale(1.2, 1.2) translate(-250.02928161621094px, -250.01498413085938px);}92.50%{-webkit-transform: translate(250.02928161621094px, 250.01498413085938px) scale(0, 0) translate(-250.02928161621094px, -250.01498413085938px);transform: translate(250.02928161621094px, 250.01498413085938px) scale(0, 0) translate(-250.02928161621094px, -250.01498413085938px);}100%{-webkit-transform: translate(250.02928161621094px, 250.01498413085938px) scale(0, 0) translate(-250.02928161621094px, -250.01498413085938px);transform: translate(250.02928161621094px, 250.01498413085938px) scale(0, 0) translate(-250.02928161621094px, -250.01498413085938px);}}@keyframes kf_el_-Atqkx7-ka_an_C3TY8W477{0%{-webkit-transform: translate(250.02928161621094px, 250.01498413085938px) scale(0, 0) translate(-250.02928161621094px, -250.01498413085938px);transform: translate(250.02928161621094px, 250.01498413085938px) scale(0, 0) translate(-250.02928161621094px, -250.01498413085938px);}3.75%{-webkit-transform: translate(250.02928161621094px, 250.01498413085938px) scale(1.15, 1.15) translate(-250.02928161621094px, -250.01498413085938px);transform: translate(250.02928161621094px, 250.01498413085938px) scale(1.15, 1.15) translate(-250.02928161621094px, -250.01498413085938px);}6.25%{-webkit-transform: translate(250.02928161621094px, 250.01498413085938px) scale(0.95, 0.95) translate(-250.02928161621094px, -250.01498413085938px);transform: translate(250.02928161621094px, 250.01498413085938px) scale(0.95, 0.95) translate(-250.02928161621094px, -250.01498413085938px);}8.75%{-webkit-transform: translate(250.02928161621094px, 250.01498413085938px) scale(1.05, 1.05) translate(-250.02928161621094px, -250.01498413085938px);transform: translate(250.02928161621094px, 250.01498413085938px) scale(1.05, 1.05) translate(-250.02928161621094px, -250.01498413085938px);}11.25%{-webkit-transform: translate(250.02928161621094px, 250.01498413085938px) scale(1, 1) translate(-250.02928161621094px, -250.01498413085938px);transform: translate(250.02928161621094px, 250.01498413085938px) scale(1, 1) translate(-250.02928161621094px, -250.01498413085938px);}87.50%{-webkit-transform: translate(250.02928161621094px, 250.01498413085938px) scale(1, 1) translate(-250.02928161621094px, -250.01498413085938px);transform: translate(250.02928161621094px, 250.01498413085938px) scale(1, 1) translate(-250.02928161621094px, -250.01498413085938px);}90%{-webkit-transform: translate(250.02928161621094px, 250.01498413085938px) scale(1.2, 1.2) translate(-250.02928161621094px, -250.01498413085938px);transform: translate(250.02928161621094px, 250.01498413085938px) scale(1.2, 1.2) translate(-250.02928161621094px, -250.01498413085938px);}92.50%{-webkit-transform: translate(250.02928161621094px, 250.01498413085938px) scale(0, 0) translate(-250.02928161621094px, -250.01498413085938px);transform: translate(250.02928161621094px, 250.01498413085938px) scale(0, 0) translate(-250.02928161621094px, -250.01498413085938px);}100%{-webkit-transform: translate(250.02928161621094px, 250.01498413085938px) scale(0, 0) translate(-250.02928161621094px, -250.01498413085938px);transform: translate(250.02928161621094px, 250.01498413085938px) scale(0, 0) translate(-250.02928161621094px, -250.01498413085938px);}}#el_PVoMlelZK *{-webkit-animation-duration: 8s;animation-duration: 8s;-webkit-animation-iteration-count: infinite;animation-iteration-count: infinite;-webkit-animation-timing-function: cubic-bezier(0, 0, 1, 1);animation-timing-function: cubic-bezier(0, 0, 1, 1);}#el_-Atqkx7-ka{fill: url(#SVGID_1_);}#el_ZiZ4ccjwmS{fill: url(#SVGID_2_);}#el_MuYVxGdXaM{fill: url(#SVGID_3_);}#el_cElnw8Tcaj{fill: url(#SVGID_4_);}#el_lxaqLT3nxS{fill: url(#SVGID_5_);}#el_bg-a9JN8qF{fill: url(#SVGID_6_);}#el_41qhQnqHAC{fill: url(#SVGID_7_);}#el_a3BBKYiWQp{fill: url(#SVGID_8_);-webkit-animation-fill-mode: none;animation-fill-mode: none;-webkit-animation-name: kf_el_a3BBKYiWQp_an_9lIhqmxw_;animation-name: kf_el_a3BBKYiWQp_an_9lIhqmxw_;-webkit-animation-timing-function: cubic-bezier(0.42, 0, 0.58, 1);animation-timing-function: cubic-bezier(0.42, 0, 0.58, 1);}#el_J2KJ9CQ0Zd{fill: url(#SVGID_9_);-webkit-animation-fill-mode: none;animation-fill-mode: none;-webkit-animation-name: kf_el_J2KJ9CQ0Zd_an_jsO18AQ4f;animation-name: kf_el_J2KJ9CQ0Zd_an_jsO18AQ4f;-webkit-animation-timing-function: cubic-bezier(0.42, 0, 0.58, 1);animation-timing-function: cubic-bezier(0.42, 0, 0.58, 1);}#el_N1TmPd2w-l{fill: url(#SVGID_10_);-webkit-animation-fill-mode: none;animation-fill-mode: none;-webkit-animation-name: kf_el_N1TmPd2w-l_an_fxFRS2t4r;animation-name: kf_el_N1TmPd2w-l_an_fxFRS2t4r;-webkit-animation-timing-function: cubic-bezier(0.42, 0, 0.58, 1);animation-timing-function: cubic-bezier(0.42, 0, 0.58, 1);}#el_5OkpcUU43y{fill: url(#SVGID_11_);-webkit-animation-fill-mode: none;animation-fill-mode: none;-webkit-animation-name: kf_el_5OkpcUU43y_an_L-Qn9jyBh;animation-name: kf_el_5OkpcUU43y_an_L-Qn9jyBh;-webkit-animation-timing-function: cubic-bezier(0.42, 0, 0.58, 1);animation-timing-function: cubic-bezier(0.42, 0, 0.58, 1);}#el_QyiAGtoGxj{fill: url(#SVGID_12_);-webkit-animation-fill-mode: none;animation-fill-mode: none;-webkit-animation-name: kf_el_QyiAGtoGxj_an_dElwUBnUG;animation-name: kf_el_QyiAGtoGxj_an_dElwUBnUG;-webkit-animation-timing-function: cubic-bezier(0.42, 0, 0.58, 1);animation-timing-function: cubic-bezier(0.42, 0, 0.58, 1);}#el_IcX1SR2POP{fill: url(#SVGID_13_);-webkit-animation-fill-mode: none;animation-fill-mode: none;-webkit-animation-name: kf_el_IcX1SR2POP_an_zebzDC_3e;animation-name: kf_el_IcX1SR2POP_an_zebzDC_3e;-webkit-animation-timing-function: cubic-bezier(0.42, 0, 0.58, 1);animation-timing-function: cubic-bezier(0.42, 0, 0.58, 1);}#el_-Atqkx7-ka_an_C3TY8W477{-webkit-animation-fill-mode: none;animation-fill-mode: none;-webkit-animation-name: kf_el_-Atqkx7-ka_an_C3TY8W477;animation-name: kf_el_-Atqkx7-ka_an_C3TY8W477;-webkit-animation-timing-function: cubic-bezier(0, 0, 1, 1);animation-timing-function: cubic-bezier(0, 0, 1, 1);}#el_ZiZ4ccjwmS_an_JidYyMoKR{-webkit-animation-fill-mode: none;animation-fill-mode: none;-webkit-animation-name: kf_el_ZiZ4ccjwmS_an_JidYyMoKR;animation-name: kf_el_ZiZ4ccjwmS_an_JidYyMoKR;-webkit-animation-timing-function: cubic-bezier(0.42, 0, 0.58, 1);animation-timing-function: cubic-bezier(0.42, 0, 0.58, 1);}#el_ZiZ4ccjwmS_an_71Io2mfq4e{-webkit-animation-fill-mode: none;animation-fill-mode: none;-webkit-animation-name: kf_el_ZiZ4ccjwmS_an_71Io2mfq4e;animation-name: kf_el_ZiZ4ccjwmS_an_71Io2mfq4e;-webkit-animation-timing-function: cubic-bezier(0.42, 0, 0.58, 1);animation-timing-function: cubic-bezier(0.42, 0, 0.58, 1);}#el_MuYVxGdXaM_an_Fe9x_-2vP{-webkit-animation-fill-mode: none;animation-fill-mode: none;-webkit-animation-name: kf_el_MuYVxGdXaM_an_Fe9x_-2vP;animation-name: kf_el_MuYVxGdXaM_an_Fe9x_-2vP;-webkit-animation-timing-function: cubic-bezier(0.42, 0, 0.58, 1);animation-timing-function: cubic-bezier(0.42, 0, 0.58, 1);}#el_MuYVxGdXaM_an_vmznsqzAXB{-webkit-animation-fill-mode: none;animation-fill-mode: none;-webkit-animation-name: kf_el_MuYVxGdXaM_an_vmznsqzAXB;animation-name: kf_el_MuYVxGdXaM_an_vmznsqzAXB;-webkit-animation-timing-function: cubic-bezier(0.42, 0, 0.58, 1);animation-timing-function: cubic-bezier(0.42, 0, 0.58, 1);}#el_cElnw8Tcaj_an_GM98yViRx{-webkit-animation-fill-mode: none;animation-fill-mode: none;-webkit-animation-name: kf_el_cElnw8Tcaj_an_GM98yViRx;animation-name: kf_el_cElnw8Tcaj_an_GM98yViRx;-webkit-animation-timing-function: cubic-bezier(0.42, 0, 0.58, 1);animation-timing-function: cubic-bezier(0.42, 0, 0.58, 1);}#el_cElnw8Tcaj_an_jDpKh9a9mk{-webkit-animation-fill-mode: none;animation-fill-mode: none;-webkit-animation-name: kf_el_cElnw8Tcaj_an_jDpKh9a9mk;animation-name: kf_el_cElnw8Tcaj_an_jDpKh9a9mk;-webkit-animation-timing-function: cubic-bezier(0.42, 0, 0.58, 1);animation-timing-function: cubic-bezier(0.42, 0, 0.58, 1);}#el_lxaqLT3nxS_an_9Q4WAKmoX{-webkit-animation-fill-mode: none;animation-fill-mode: none;-webkit-animation-name: kf_el_lxaqLT3nxS_an_9Q4WAKmoX;animation-name: kf_el_lxaqLT3nxS_an_9Q4WAKmoX;-webkit-animation-timing-function: cubic-bezier(0.42, 0, 0.58, 1);animation-timing-function: cubic-bezier(0.42, 0, 0.58, 1);}#el_lxaqLT3nxS_an_sj5MQFjc0v{-webkit-animation-fill-mode: none;animation-fill-mode: none;-webkit-animation-name: kf_el_lxaqLT3nxS_an_sj5MQFjc0v;animation-name: kf_el_lxaqLT3nxS_an_sj5MQFjc0v;-webkit-animation-timing-function: cubic-bezier(0.42, 0, 0.58, 1);animation-timing-function: cubic-bezier(0.42, 0, 0.58, 1);}#el_dL7AhPYB5E_an_OCwIQhyygl{-webkit-animation-fill-mode: none;animation-fill-mode: none;-webkit-animation-name: kf_el_dL7AhPYB5E_an_OCwIQhyygl;animation-name: kf_el_dL7AhPYB5E_an_OCwIQhyygl;-webkit-animation-timing-function: cubic-bezier(0.42, 0, 0.58, 1);animation-timing-function: cubic-bezier(0.42, 0, 0.58, 1);}#el_dL7AhPYB5E_an_zfW8wSXXA{-webkit-animation-fill-mode: none;animation-fill-mode: none;-webkit-animation-name: kf_el_dL7AhPYB5E_an_zfW8wSXXA;animation-name: kf_el_dL7AhPYB5E_an_zfW8wSXXA;-webkit-animation-timing-function: cubic-bezier(0.42, 0, 0.58, 1);animation-timing-function: cubic-bezier(0.42, 0, 0.58, 1);}</style>

<linearGradient id="SVGID_1_" gradientUnits="userSpaceOnUse" x1="160.576" y1="327.9183" x2="338.8704" y2="171.5127">
	<stop offset="5.084014e-03" style="stop-color:#00B8CF"/>
	<stop offset="1" style="stop-color:#00FC96"/>
</linearGradient>
<g id="el_-Atqkx7-ka_an_C3TY8W477" data-animator-group="true" data-animator-type="2"><path d="M315.56,345.15c1.09-0.71,1.71-1.96,1.62-3.27c-0.09-1.3-0.88-2.44-2.07-2.99c-0.47-0.22-0.98-0.33-1.51-0.33&#10;&#9;c-0.76,0-1.49,0.24-2.11,0.69c-0.02,0.02-0.04,0.03-0.06,0.04c-7.25,4.99-15.09,9.09-23.33,12.19c-0.35,0.13-0.7,0.19-1.06,0.19&#10;&#9;c-0.95,0-1.87-0.45-2.44-1.26c-0.79-1.11-0.73-2.61,0.13-3.66c16.68-20.12,26.88-53.02,27.98-90.26c0.05-1.62,1.38-2.91,3-2.91&#10;&#9;h38.73c0.93,0,1.81,0.43,2.38,1.17s0.76,1.7,0.52,2.6c-3.12,11.77-13.48,22.61-29.95,31.34c-0.02,0.01-0.04,0.02-0.06,0.03&#10;&#9;c-1.16,0.58-1.91,1.75-1.97,3.05c-0.06,1.3,0.59,2.53,1.7,3.21c0.57,0.35,1.22,0.54,1.89,0.54c0.61,0,1.21-0.16,1.74-0.45&#10;&#9;c0.02-0.01,0.04-0.02,0.07-0.04c5.73-3,11.17-6.6,16.17-10.71c0.55-0.45,1.23-0.68,1.91-0.68c0.61,0,1.21,0.18,1.74,0.55&#10;&#9;c1.1,0.78,1.55,2.21,1.08,3.48c-1.67,4.56-3.68,9.05-5.96,13.34c-0.46,0.85-0.55,1.82-0.27,2.74c0.28,0.92,0.9,1.67,1.74,2.13&#10;&#9;c0.53,0.28,1.09,0.42,1.69,0.42c1.33,0,2.55-0.73,3.17-1.9c11.1-20.83,15.54-44.23,12.82-67.68c-2.72-23.45-12.39-45.22-27.97-62.96&#10;&#9;c-21.94-24.99-53.61-39.32-86.88-39.32c-13.94,0-27.64,2.5-40.71,7.42c-22.09,8.32-40.87,22.98-54.31,42.39&#10;&#9;c-13.43,19.41-20.54,42.15-20.55,65.75c-0.01,21.07,5.74,41.73,16.63,59.77c10.89,18.03,26.5,32.75,45.15,42.55&#10;&#9;c16.51,8.68,35.1,13.27,53.75,13.27c23.52,0,46.19-7.05,65.56-20.4C315.52,345.17,315.54,345.16,315.56,345.15z M148.67,211.81&#10;&#9;c11.03-29.1,34.04-52.11,63.13-63.15c0.34-0.13,0.71-0.2,1.06-0.2c0.57,0,1.14,0.16,1.63,0.48c0.71,0.46,1.19,1.2,1.33,2.03&#10;&#9;c0.14,0.83-0.07,1.68-0.59,2.35c-9.28,11.86-16.05,25.22-20.12,39.72c-0.28,1.01-1.07,1.8-2.08,2.08&#10;&#9;c-14.5,4.07-27.86,10.84-39.72,20.12c-0.54,0.42-1.2,0.64-1.85,0.64c-0.62,0-1.25-0.19-1.78-0.58&#10;&#9;C148.62,214.5,148.2,213.07,148.67,211.81z M142.65,242.65c3.96-15.04,20.25-28.83,44.69-37.84c0.34-0.12,0.69-0.19,1.04-0.19&#10;&#9;c0.71,0,1.4,0.25,1.95,0.72c0.83,0.71,1.2,1.81,0.99,2.87c-2.35,11.58-3.7,23.45-4.02,35.27c-0.04,1.63-1.37,2.92-3,2.92h-38.74&#10;&#9;c-0.93,0-1.81-0.43-2.38-1.17S142.41,243.55,142.65,242.65z M143.17,254.76c0.57-0.74,1.45-1.17,2.38-1.17h38.74&#10;&#9;c1.63,0,2.96,1.29,3,2.92c0.32,11.82,1.67,23.69,4.02,35.27c0.22,1.07-0.16,2.17-0.99,2.87c-0.55,0.47-1.25,0.72-1.95,0.72&#10;&#9;c-0.35,0-0.7-0.06-1.04-0.19c-24.44-9.01-40.73-22.8-44.69-37.84C142.41,256.45,142.61,255.49,143.17,254.76z M215.28,350.3&#10;&#9;c-0.58,0.79-1.48,1.22-2.42,1.22c-0.36,0-0.72-0.06-1.06-0.2c-29.09-11.03-52.1-34.04-63.14-63.14c-0.48-1.26-0.06-2.68,1.03-3.48&#10;&#9;c0.53-0.39,1.15-0.58,1.78-0.58c0.65,0,1.31,0.21,1.85,0.64c11.86,9.28,25.22,16.05,39.72,20.11c1.01,0.28,1.8,1.07,2.08,2.08&#10;&#9;c4.07,14.5,10.83,27.86,20.11,39.72C216.06,347.74,216.08,349.22,215.28,350.3z M246.41,354.45c0,0.93-0.43,1.81-1.17,2.38&#10;&#9;c-0.53,0.41-1.18,0.62-1.83,0.62c-0.26,0-0.51-0.03-0.76-0.1c-15.04-3.96-28.83-20.25-37.84-44.69c-0.38-1.02-0.17-2.17,0.54-2.99&#10;&#9;c0.58-0.67,1.41-1.05,2.28-1.05c0.2,0,0.4,0.02,0.6,0.06c11.58,2.35,23.45,3.7,35.27,4.02c1.63,0.04,2.92,1.37,2.92,3V354.45z&#10;&#9; M246.41,302.53c0,0.81-0.33,1.59-0.91,2.15c-0.56,0.54-1.31,0.85-2.09,0.85c-0.03,0-0.06,0-0.09,0c-13.8-0.4-27.6-2.32-40.99-5.69&#10;&#9;c-1.07-0.27-1.91-1.11-2.18-2.18c-3.37-13.4-5.29-27.19-5.69-40.99c-0.02-0.81,0.28-1.6,0.85-2.18c0.56-0.58,1.34-0.91,2.15-0.91&#10;&#9;h45.95c1.66,0,3,1.34,3,3V302.53z M246.41,243.41c0,1.66-1.34,3-3,3h-45.94c-0.81,0-1.59-0.33-2.15-0.91&#10;&#9;c-0.56-0.58-0.87-1.37-0.85-2.18c0.4-13.8,2.32-27.59,5.69-40.99c0.27-1.07,1.11-1.91,2.18-2.18c13.38-3.37,27.17-5.28,40.98-5.69&#10;&#9;c0.03,0,0.06,0,0.09,0c0.78,0,1.53,0.3,2.09,0.85c0.58,0.56,0.91,1.34,0.91,2.15V243.41z M246.42,184.3c0,1.63-1.3,2.96-2.92,3&#10;&#9;c-11.79,0.31-23.62,1.66-35.18,4c-0.22,0.05-0.45,0.08-0.69,0.08c-1.54,0-2.84-1.17-2.99-2.71c-0.05-0.52,0.04-1.03,0.23-1.48&#10;&#9;c9.01-24.36,22.78-40.59,37.78-44.53c0.25-0.07,0.51-0.1,0.76-0.1c0.66,0,1.3,0.22,1.83,0.62c0.74,0.57,1.17,1.45,1.17,2.38V184.3z&#10;&#9; M356.82,245.24c-0.57,0.74-1.45,1.17-2.38,1.17H315.7c-1.63,0-2.96-1.29-3-2.92c-0.32-11.82-1.67-23.69-4.02-35.27&#10;&#9;c-0.22-1.07,0.16-2.17,0.99-2.87c0.55-0.47,1.25-0.72,1.95-0.72c0.35,0,0.7,0.06,1.04,0.19c24.44,9.01,40.73,22.8,44.69,37.84&#10;&#9;C357.59,243.55,357.39,244.51,356.82,245.24z M284.71,149.72c0.58-0.79,1.48-1.22,2.42-1.22c0.36,0,0.71,0.06,1.06,0.19&#10;&#9;c29.09,11.02,52.11,34.02,63.15,63.11c0.22,0.57,0.25,1.19,0.11,1.79c-0.24,0.99-0.98,1.8-1.94,2.13c-0.32,0.11-0.66,0.17-1,0.17&#10;&#9;c-0.66,0-1.3-0.21-1.83-0.63c-11.86-9.28-25.22-16.05-39.72-20.12c-1.01-0.28-1.79-1.07-2.08-2.08&#10;&#9;c-4.07-14.5-10.84-27.86-20.12-39.71C283.93,152.29,283.91,150.81,284.71,149.72z M253.59,145.55c0-0.93,0.43-1.81,1.17-2.38&#10;&#9;c0.53-0.41,1.18-0.62,1.83-0.62c0.26,0,0.51,0.03,0.76,0.1c15,3.95,28.76,20.16,37.77,44.51c0.2,0.46,0.3,0.98,0.24,1.51&#10;&#9;c-0.15,1.54-1.44,2.71-2.99,2.71c-0.2,0-0.41-0.02-0.6-0.06c-11.59-2.35-23.45-3.7-35.27-4.02c-1.63-0.04-2.92-1.37-2.92-3V145.55z&#10;&#9; M257.35,357.35c-0.25,0.07-0.51,0.1-0.76,0.1c-0.66,0-1.3-0.22-1.83-0.62c-0.74-0.57-1.17-1.45-1.17-2.38v-38.8&#10;&#9;c0-1.62,1.28-2.94,2.89-3c7.27-0.26,13.73-0.77,20.33-1.62c1.96-0.25,3.36-2.06,3.1-4.02c-0.23-1.79-1.76-3.13-3.56-3.13&#10;&#9;c-0.15,0-0.31,0.01-0.47,0.03c-6.27,0.82-12.38,1.31-19.2,1.56c-0.04,0-0.07,0-0.11,0c-0.78,0-1.52-0.3-2.08-0.84&#10;&#9;c-0.59-0.57-0.92-1.34-0.92-2.16v-45.88c0-1.66,1.34-3,3-3h19.76c1.98,0,3.59-1.61,3.59-3.59s-1.61-3.59-3.59-3.59h-19.76&#10;&#9;c-1.66,0-3-1.34-3-3v-45.95c0-0.81,0.33-1.59,0.91-2.15c0.56-0.54,1.31-0.85,2.09-0.85c0.03,0,0.06,0,0.09,0&#10;&#9;c13.82,0.41,27.61,2.32,40.99,5.69c1.07,0.27,1.91,1.11,2.18,2.18c3.93,15.57,5.9,31.61,5.86,47.67c0,25.73-4.87,50.84-13.72,70.68&#10;&#9;C283.01,340.82,270.71,353.84,257.35,357.35z" id="el_-Atqkx7-ka"/></g>
<linearGradient id="SVGID_2_" gradientUnits="userSpaceOnUse" x1="211.0146" y1="112.9062" x2="277.6054" y2="54.4905">
	<stop offset="5.084014e-03" style="stop-color:#00B8CF"/>
	<stop offset="1" style="stop-color:#00FC96"/>
</linearGradient>
<g id="el_ZiZ4ccjwmS_an_JidYyMoKR" data-animator-group="true" data-animator-type="1"><g id="el_ZiZ4ccjwmS_an_71Io2mfq4e" data-animator-group="true" data-animator-type="2"><path d="M225.15,100.69c0.93,0.54,1.5,1.53,1.5,2.6v21.54c0,1.46,0.87,2.76,2.22,3.32c0.43,0.18,0.88,0.27,1.35,0.27&#10;&#9;c0.97,0,1.89-0.38,2.56-1.05l24.42-24.42c0.56-0.56,1.33-0.88,2.12-0.88h10.45c5.61,0,10.18-4.57,10.18-10.18V65.53&#10;&#9;c0-5.61-4.56-10.18-10.18-10.18h-39.53c-5.61,0-10.18,4.56-10.18,10.18v26.35C220.06,95.51,222.01,98.88,225.15,100.69z&#10;&#9; M227.23,65.53c0-1.66,1.34-3,3-3h39.53c1.66,0,3,1.34,3,3v26.35c0,1.66-1.34,3-3,3h-13.18c-0.94,0-1.87,0.38-2.54,1.05&#10;&#9;l-15.11,15.11c-0.57,0.57-1.34,0.88-2.12,0.88c-0.39,0-0.78-0.07-1.15-0.23c-1.12-0.46-1.85-1.56-1.85-2.77V98.47&#10;&#9;c0-1.98-1.61-3.59-3.59-3.59c-1.66,0-3-1.34-3-3V65.53z" id="el_ZiZ4ccjwmS"/></g></g>
<linearGradient id="SVGID_3_" gradientUnits="userSpaceOnUse" x1="391.9039" y1="278.6721" x2="449.821" y2="227.8654">
	<stop offset="5.084014e-03" style="stop-color:#00B8CF"/>
	<stop offset="1" style="stop-color:#00FC96"/>
</linearGradient>
<g id="el_MuYVxGdXaM_an_Fe9x_-2vP" data-animator-group="true" data-animator-type="1"><g id="el_MuYVxGdXaM_an_vmznsqzAXB" data-animator-group="true" data-animator-type="2"><path d="M438.11,246.63c-0.04-0.19-0.06-0.39-0.06-0.59v-25.69c0-1.98-1.61-3.59-3.59-3.59h-26.35&#10;&#9;c-1.98,0-3.59,1.61-3.59,3.59v8.43c0,1.29-0.83,2.44-2.05,2.85l-15.26,5.09c-0.91,0.3-1.65,0.94-2.08,1.8&#10;&#9;c-0.43,0.86-0.5,1.83-0.2,2.74c0.49,1.47,1.86,2.46,3.41,2.46c0.38,0,0.77-0.06,1.13-0.19l11.09-3.72c0.31-0.1,0.63-0.16,0.95-0.16&#10;&#9;c0.62,0,1.23,0.19,1.75,0.56c0.78,0.56,1.25,1.47,1.25,2.44v3.38c0,0.2-0.02,0.39-0.06,0.59l-6.46,32.28&#10;&#9;c-0.22,1.07,0.05,2.16,0.73,3c0.68,0.83,1.7,1.31,2.78,1.31h39.53c1.08,0,2.1-0.48,2.78-1.32c0.68-0.84,0.95-1.93,0.73-2.99&#10;&#9;L438.11,246.63z M411.7,226.94c0-1.66,1.34-3,3-3h13.18c1.66,0,3,1.34,3,3v13.18c0,1.66-1.34,3-3,3H414.7c-1.66,0-3-1.34-3-3V226.94&#10;&#9;z M435.35,274.96c-0.57,0.7-1.42,1.1-2.32,1.1h-23.47c-0.9,0-1.75-0.4-2.32-1.1c-0.57-0.69-0.8-1.61-0.62-2.49l3.95-19.76&#10;&#9;c0.28-1.4,1.51-2.41,2.94-2.41h15.56c1.43,0,2.66,1.01,2.94,2.41l3.95,19.76C436.15,273.35,435.92,274.27,435.35,274.96z" id="el_MuYVxGdXaM"/></g></g>
<linearGradient id="SVGID_4_" gradientUnits="userSpaceOnUse" x1="210.1303" y1="439.3944" x2="270.3338" y2="386.582">
	<stop offset="5.084014e-03" style="stop-color:#00B8CF"/>
	<stop offset="1" style="stop-color:#00FC96"/>
</linearGradient>
<g id="el_cElnw8Tcaj_an_jDpKh9a9mk" data-animator-group="true" data-animator-type="1"><g id="el_cElnw8Tcaj_an_GM98yViRx" data-animator-group="true" data-animator-type="2"><path d="M287.57,411.37l-65.89-26.35c-0.42-0.17-0.87-0.26-1.33-0.26c-0.72,0-1.42,0.21-2.02,0.62&#10;&#9;c-0.98,0.67-1.57,1.78-1.57,2.97v52.71c0,1.98,1.61,3.59,3.59,3.59c0.47,0,0.91-0.08,1.33-0.25l65.88-26.35&#10;&#9;c1.38-0.55,2.26-1.86,2.26-3.34C289.83,413.23,288.94,411.92,287.57,411.37z M269.61,417.49l-41.56,16.62&#10;&#9;c-0.36,0.14-0.74,0.21-1.11,0.21c-0.59,0-1.18-0.17-1.68-0.52c-0.82-0.56-1.32-1.49-1.32-2.48v-33.24c0-1,0.49-1.93,1.32-2.48&#10;&#9;c0.5-0.34,1.09-0.52,1.68-0.52c0.38,0,0.75,0.07,1.11,0.21l41.56,16.62c1.14,0.46,1.89,1.56,1.89,2.79S270.75,417.03,269.61,417.49z&#10;&#9;" id="el_cElnw8Tcaj"/></g></g>
<linearGradient id="SVGID_5_" gradientUnits="userSpaceOnUse" x1="55.8904" y1="221.7264" x2="99.3699" y2="183.5848">
	<stop offset="5.084014e-03" style="stop-color:#00B8CF"/>
	<stop offset="1" style="stop-color:#00FC96"/>
</linearGradient>
<g id="el_lxaqLT3nxS_an_sj5MQFjc0v" data-animator-group="true" data-animator-type="1"><g id="el_lxaqLT3nxS_an_9Q4WAKmoX" data-animator-group="true" data-animator-type="2"><path d="M58.94,207.47h6.59c1.66,0,3,1.34,3,3v19.76c0,1.98,1.61,3.59,3.59,3.59s3.59-1.61,3.59-3.59v-19.76&#10;&#9;c0-1.66,1.34-3,3-3h6.59c1.98,0,3.59-1.61,3.59-3.59s-1.61-3.59-3.59-3.59h-6.59c-1.66,0-3-1.34-3-3v-6.59&#10;&#9;c0-5.29,4.3-9.59,9.59-9.59c1.98,0,3.59-1.61,3.59-3.59s-1.61-3.59-3.59-3.59c-9.24,0-16.76,7.52-16.76,16.76v6.59&#10;&#9;c0,1.66-1.34,3-3,3h-6.59c-1.98,0-3.59,1.61-3.59,3.59S56.96,207.47,58.94,207.47z" id="el_lxaqLT3nxS"/></g></g>
<g id="el_dL7AhPYB5E_an_OCwIQhyygl" data-animator-group="true" data-animator-type="1"><g id="el_dL7AhPYB5E_an_zfW8wSXXA" data-animator-group="true" data-animator-type="2"><g id="el_dL7AhPYB5E">
	<linearGradient id="SVGID_6_" gradientUnits="userSpaceOnUse" x1="56.4589" y1="328.0011" x2="114.1309" y2="277.4094">
		<stop offset="5.084014e-03" style="stop-color:#00B8CF"/>
		<stop offset="1" style="stop-color:#00FC96"/>
	</linearGradient>
	<path d="M115.24,289.53c0-9.24-7.52-16.76-16.76-16.76H72.12c-9.24,0-16.76,7.52-16.76,16.76v26.35&#10;&#9;&#9;c0,9.24,7.52,16.76,16.76,16.76h26.35c9.24,0,16.76-7.52,16.76-16.76V289.53z M108.06,315.88c0,5.29-4.3,9.59-9.59,9.59H72.12&#10;&#9;&#9;c-5.29,0-9.59-4.3-9.59-9.59v-26.35c0-5.29,4.3-9.59,9.59-9.59h26.35c5.29,0,9.59,4.3,9.59,9.59V315.88z" id="el_bg-a9JN8qF"/>
	<g id="el_L-AR468jDW">
		<linearGradient id="SVGID_7_" gradientUnits="userSpaceOnUse" x1="80.3423" y1="307.0498" x2="90.2475" y2="298.3607">
			<stop offset="5.084014e-03" style="stop-color:#00B8CF"/>
			<stop offset="1" style="stop-color:#00FC96"/>
		</linearGradient>
		<path d="M85.29,296.12c-3.64,0-6.59,2.95-6.59,6.59c0,3.64,2.95,6.59,6.59,6.59c3.64,0,6.59-2.95,6.59-6.59&#10;&#9;&#9;&#9;C91.88,299.07,88.93,296.12,85.29,296.12z" id="el_41qhQnqHAC"/>
	</g>
</g></g></g>
<linearGradient id="SVGID_8_" gradientUnits="userSpaceOnUse" x1="356.1309" y1="143.1478" x2="372.7702" y2="128.5513">
	<stop offset="5.084014e-03" style="stop-color:#00B8CF"/>
	<stop offset="1" style="stop-color:#00FC96"/>
</linearGradient>
<path d="M348.82,128.41c12.55,0,22.76,10.21,22.76,22.76c0,1.98,1.61,3.59,3.59,3.59s3.59-1.61,3.59-3.59&#10;&#9;c-0.02-16.49-13.45-29.92-29.94-29.94c-1.98,0-3.58,1.61-3.58,3.59C345.23,126.8,346.84,128.41,348.82,128.41z" id="el_a3BBKYiWQp"/>
<linearGradient id="SVGID_9_" gradientUnits="userSpaceOnUse" x1="368.393" y1="130.7733" x2="391.7715" y2="110.265">
	<stop offset="5.084014e-03" style="stop-color:#00B8CF"/>
	<stop offset="1" style="stop-color:#00FC96"/>
</linearGradient>
<path d="M348.82,102.06c27.05,0.03,49.08,22.07,49.12,49.11c0,1.98,1.61,3.59,3.59,3.59s3.59-1.61,3.59-3.59&#10;&#9;c-0.03-31.01-25.29-56.26-56.3-56.29c-1.98,0-3.59,1.61-3.59,3.59C345.23,100.45,346.84,102.06,348.82,102.06z" id="el_J2KJ9CQ0Zd"/>
<linearGradient id="SVGID_10_" gradientUnits="userSpaceOnUse" x1="380.6552" y1="118.3989" x2="410.7736" y2="91.9782">
	<stop offset="5.084014e-03" style="stop-color:#00B8CF"/>
	<stop offset="1" style="stop-color:#00FC96"/>
</linearGradient>
<path d="M348.82,75.71c41.57,0.05,75.42,33.9,75.47,75.47c0,1.98,1.61,3.59,3.59,3.59s3.59-1.61,3.59-3.59&#10;&#9;c-0.02-22.06-8.63-42.81-24.23-58.41c-15.6-15.6-36.35-24.21-58.42-24.23c-1.98,0-3.59,1.61-3.59,3.59&#10;&#9;C345.23,74.1,346.84,75.71,348.82,75.71z" id="el_N1TmPd2w-l"/>
<linearGradient id="SVGID_11_" gradientUnits="userSpaceOnUse" x1="140.6436" y1="395.0172" x2="167.0066" y2="371.8908">
	<stop offset="5.084014e-03" style="stop-color:#00B8CF"/>
	<stop offset="1" style="stop-color:#00FC96"/>
</linearGradient>
<path d="M194.15,407.98c-0.02,0-0.03-0.01-0.05-0.02c-30.17-10.65-56.54-29.58-76.25-54.77&#10;&#9;c-0.69-0.88-1.72-1.38-2.83-1.38c-0.81,0-1.57,0.26-2.21,0.76c-1.56,1.22-1.83,3.48-0.62,5.04c20.56,26.26,48.05,46.01,79.51,57.11&#10;&#9;c0.35,0.12,0.74,0.18,1.13,0.18c1.52,0,2.88-0.96,3.38-2.39C196.86,410.7,195.93,408.69,194.15,407.98z" id="el_5OkpcUU43y"/>
<linearGradient id="SVGID_12_" gradientUnits="userSpaceOnUse" x1="100.8856" y1="162.2474" x2="197.3828" y2="77.5969">
	<stop offset="5.084014e-03" style="stop-color:#00B8CF"/>
	<stop offset="1" style="stop-color:#00FC96"/>
</linearGradient>
<path d="M103.79,160.79c0.58,0.37,1.25,0.57,1.93,0.57c1.23,0,2.36-0.62,3.02-1.65c20.9-32.64,52.71-57.24,89.57-69.26&#10;&#9;c1.75-0.7,2.65-2.64,2.07-4.43c-0.48-1.49-1.85-2.48-3.41-2.48c-0.29,0-0.58,0.04-0.87,0.11c-38.43,12.52-71.59,38.16-93.4,72.19&#10;&#9;C101.63,157.49,102.12,159.72,103.79,160.79z" id="el_QyiAGtoGxj"/>
<linearGradient id="SVGID_13_" gradientUnits="userSpaceOnUse" x1="310.0268" y1="411.4007" x2="422.5128" y2="312.7244">
	<stop offset="5.084014e-03" style="stop-color:#00B8CF"/>
	<stop offset="1" style="stop-color:#00FC96"/>
</linearGradient>
<path d="M411.98,305.93c-0.4-0.15-0.82-0.22-1.24-0.22c-1.5,0-2.85,0.94-3.37,2.35&#10;&#9;c-16.16,43.56-50.01,78.83-92.87,96.76c-1.55,0.66-2.44,2.34-2.11,4.01c0.33,1.66,1.81,2.87,3.5,2.88c0.48,0,0.93-0.09,1.37-0.27&#10;&#9;c22.33-9.34,42.14-22.93,58.9-40.39c16.76-17.46,29.53-37.82,37.95-60.51C414.79,308.68,413.84,306.61,411.98,305.93z" id="el_IcX1SR2POP"/>
</svg>